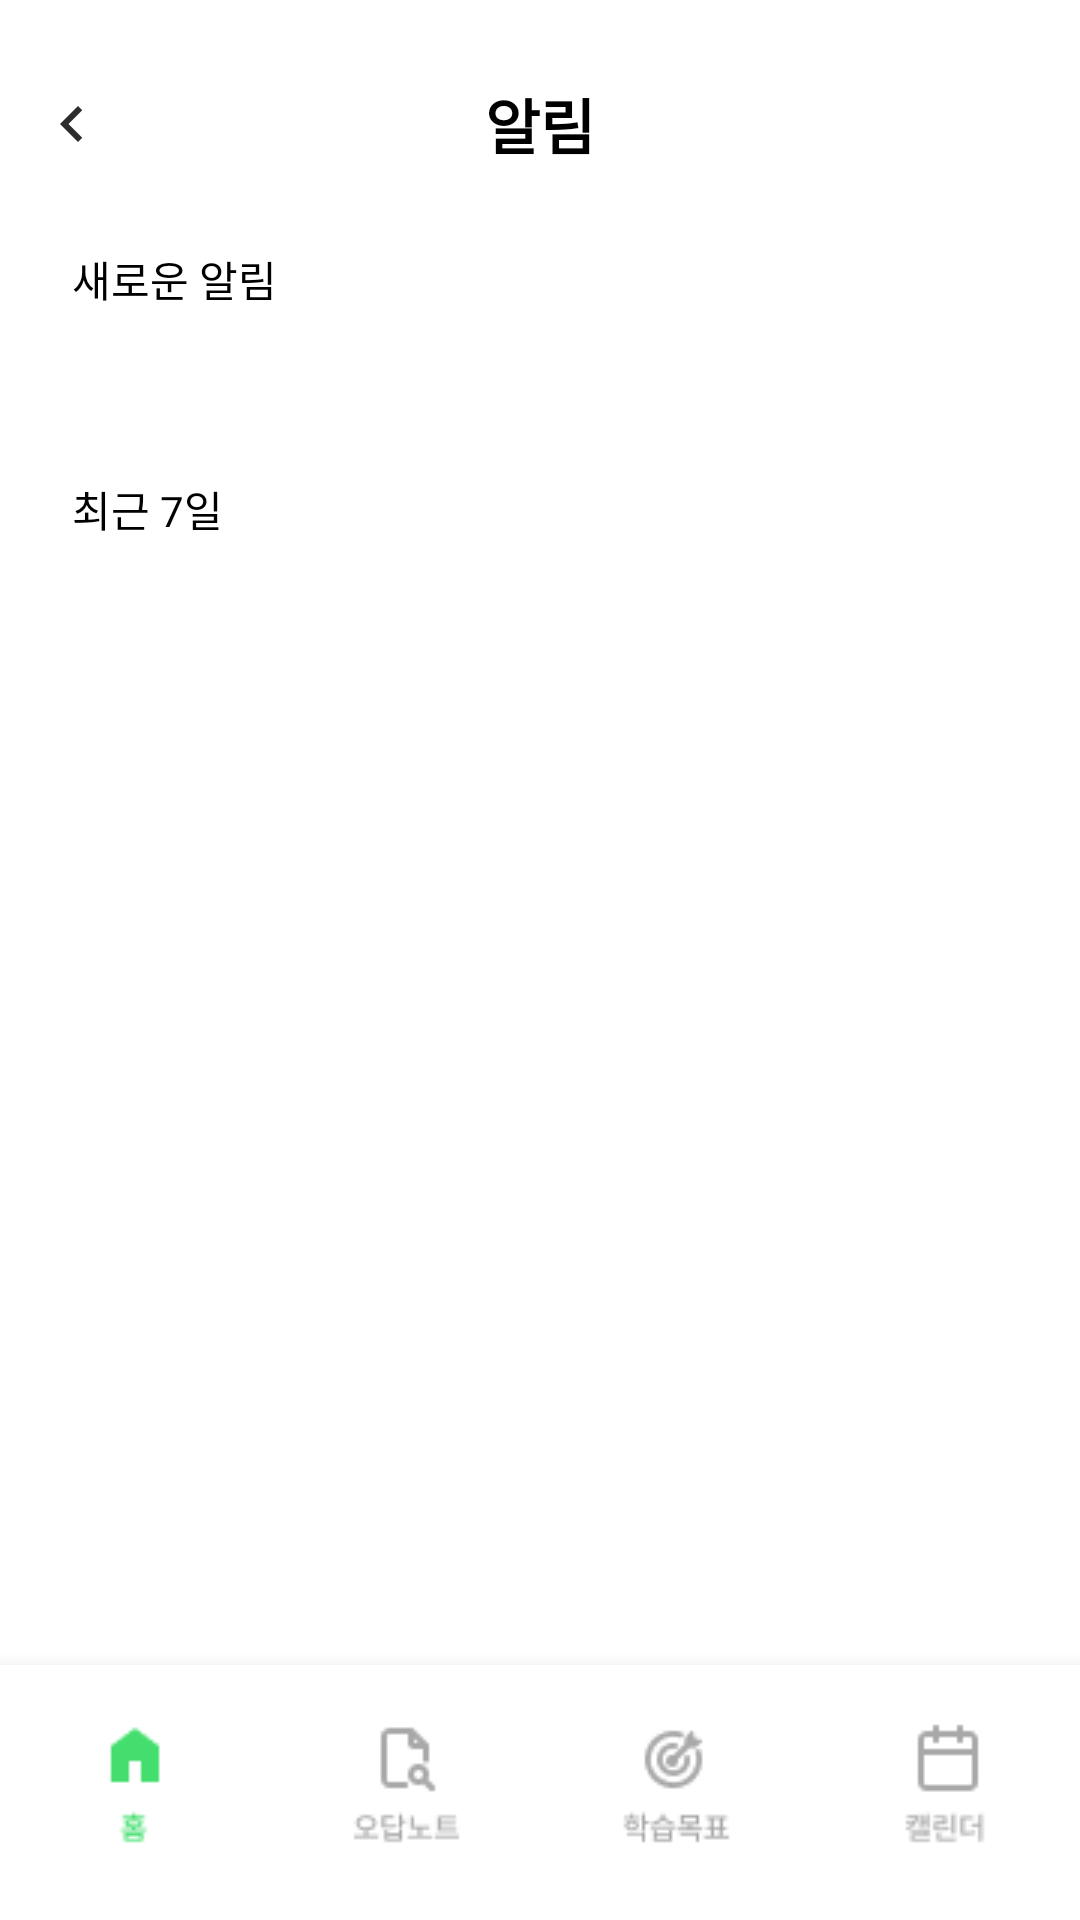

Android layout source for this screen:
<!-- AndroidManifest.xml: application theme AppTheme.NoActionBar -->
<!-- res/layout/alarm_page.xml -->
<?xml version="1.0" encoding="utf-8"?>
<LinearLayout xmlns:android="http://schemas.android.com/apk/res/android"
    android:layout_width="match_parent"
    android:layout_height="match_parent"
    android:orientation="vertical"
    android:background="@color/white">

    
    <RelativeLayout
        android:layout_width="match_parent"
        android:layout_height="wrap_content"
        android:paddingTop="26.5dp"
        android:paddingBottom="26.5dp"
        android:paddingLeft="12dp">

        <ImageView
            android:id="@+id/backBtn"
            android:layout_width="wrap_content"
            android:layout_height="wrap_content"
            android:src="@drawable/before_btn"
            android:layout_centerVertical="true"/>

        <TextView
            android:layout_width="match_parent"
            android:layout_height="wrap_content"
            android:text="@string/alarm"
            android:textColor="@color/black"
            android:gravity="center"
            android:textSize="20dp"
            android:textStyle="bold"
            android:layout_centerHorizontal="true"
            android:layout_centerVertical="true"/>
    </RelativeLayout>

    
    <ScrollView
        android:layout_width="match_parent"
        android:layout_height="0dp"
        android:layout_weight="1">

        <LinearLayout
            android:layout_width="match_parent"
            android:layout_height="match_parent"
            android:orientation="vertical">

            
            <TextView
                android:layout_width="match_parent"
                android:layout_height="wrap_content"
                android:text="새로운 알림"
                android:textColor="@color/black"
                android:textSize="14dp"
                android:layout_marginLeft="24dp"
                android:layout_marginBottom="8dp"/>

            <androidx.recyclerview.widget.RecyclerView
                android:id="@+id/newAlarmRecyclerView"
                android:layout_width="match_parent"
                android:layout_height="wrap_content"
                android:layout_marginLeft="24dp"
                android:layout_marginRight="24dp"
                android:layout_marginTop="8dp"
                android:layout_marginBottom="8dp"/>

            
            <TextView
                android:layout_width="match_parent"
                android:layout_height="wrap_content"
                android:text="최근 7일"
                android:textColor="@color/black"
                android:textSize="14dp"
                android:layout_marginLeft="24dp"
                android:layout_marginTop="32dp"
                android:layout_marginBottom="8dp"/>

            <androidx.recyclerview.widget.RecyclerView
                android:id="@+id/recentAlarmRecyclerView"
                android:layout_width="match_parent"
                android:layout_height="wrap_content"
                android:layout_marginLeft="24dp"
                android:layout_marginRight="24dp"
                android:layout_marginTop="8dp"
                android:layout_marginBottom="8dp"/>

        </LinearLayout>
    </ScrollView>

    
    <LinearLayout
        android:elevation="10dp"
        android:background="@color/white"
        android:layout_width="match_parent"
        android:layout_height="wrap_content"
        android:orientation="horizontal">

        <ImageButton
            android:id="@+id/nav_home"
            android:background="@android:color/transparent"
            android:layout_width="0dp"
            android:layout_height="wrap_content"
            android:layout_weight="1"
            android:layout_margin="10dp"
            android:src="@drawable/home_on" />

        <ImageButton
            android:id="@+id/nav_wrong"
            android:background="@android:color/transparent"
            android:layout_width="0dp"
            android:layout_height="wrap_content"
            android:layout_weight="1"
            android:layout_margin="10dp"
            android:src="@drawable/note_off" />

        <ImageButton
            android:id="@+id/nav_goal"
            android:background="@android:color/transparent"
            android:layout_width="0dp"
            android:layout_height="wrap_content"
            android:layout_weight="1"
            android:layout_margin="10dp"
            android:src="@drawable/goal_off" />

        <ImageButton
            android:id="@+id/nav_cal"
            android:background="@android:color/transparent"
            android:layout_width="0dp"
            android:layout_height="wrap_content"
            android:layout_weight="1"
            android:layout_margin="10dp"
            android:src="@drawable/cal_off" />
    </LinearLayout>

</LinearLayout>
<!-- resources referenced by this layout -->
<resources>
  <color name="black">#FF000000</color>
  <color name="white">#FFFFFFFF</color>
  <!-- drawable before_btn (drawable) -->
  <vector android:height="24dp" android:tint="#2C2C2C"
      android:viewportHeight="24" android:viewportWidth="24"
      android:width="24dp" xmlns:android="http://schemas.android.com/apk/res/android">
      <path android:fillColor="@android:color/white" android:pathData="M15.41,7.41L14,6l-6,6 6,6 1.41,-1.41L10.83,12z"/>
  </vector>
  <!-- drawable cal_off: png bitmap (drawable, 882 bytes) -->
  <!-- drawable goal_off: png bitmap (drawable, 1325 bytes) -->
  <!-- drawable home_on: png bitmap (drawable, 585 bytes) -->
  <!-- drawable note_off: png bitmap (drawable, 972 bytes) -->
  <string name="alarm">알림</string>
  <style name="AppTheme.NoActionBar">
          <item name="windowNoTitle">true</item>
          <item name="windowActionBar">false</item>
      </style>
</resources>
